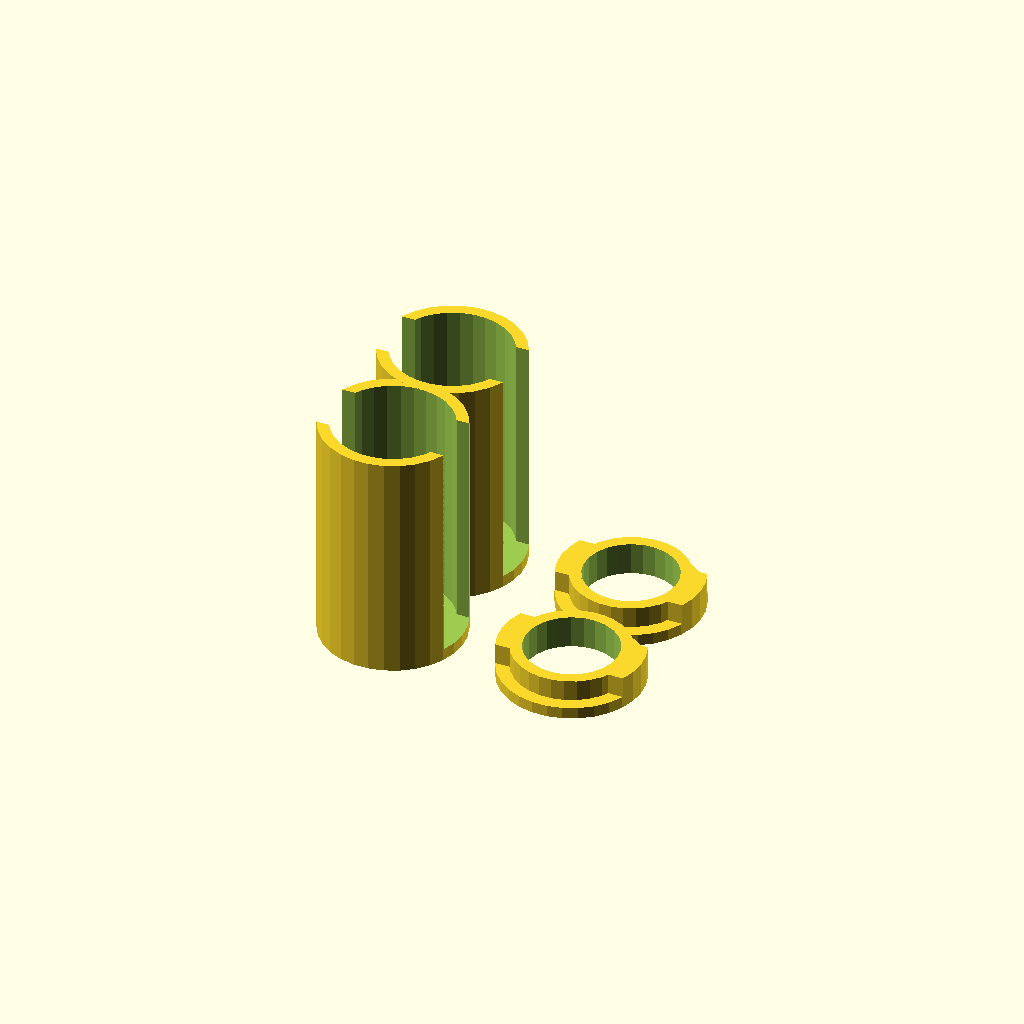
Cell 1: rendered with the file's own defaults.
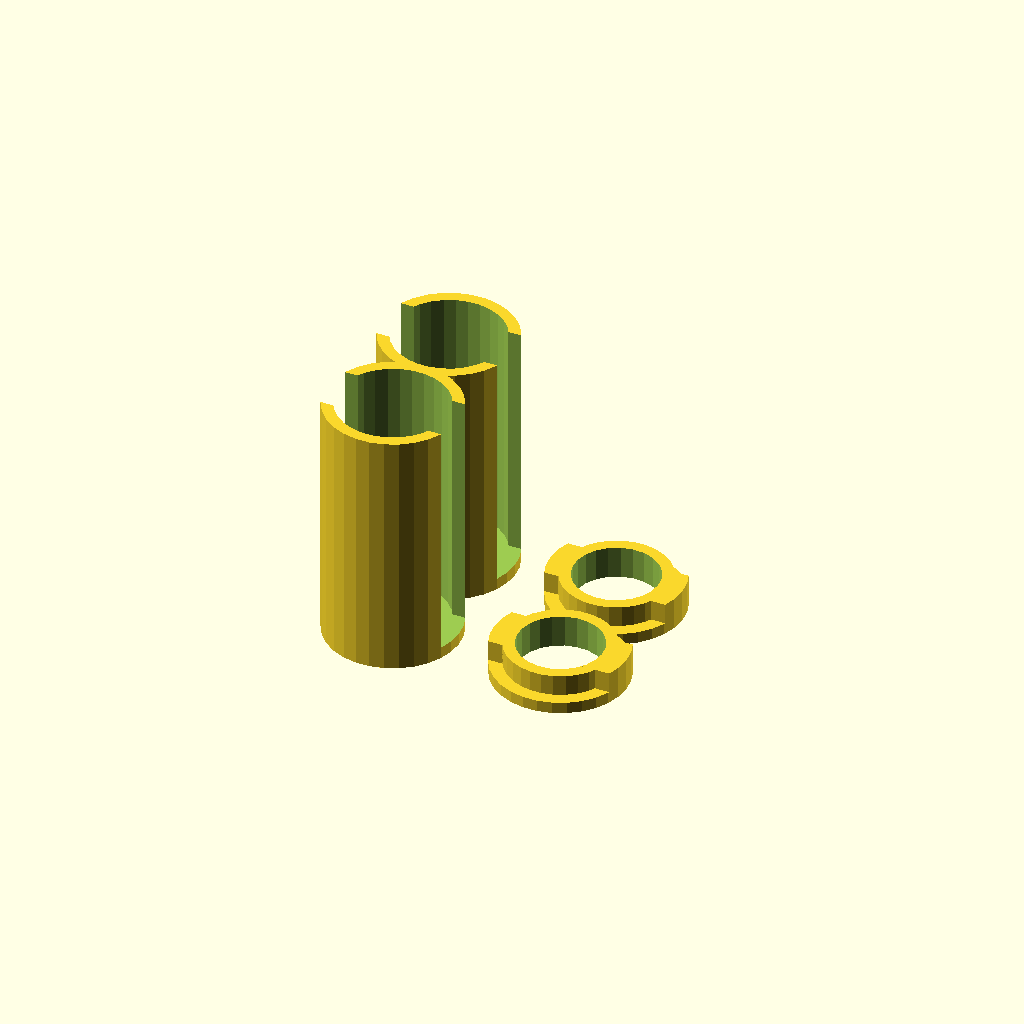
Cell 2: coin_type = 1 (everything else at default).
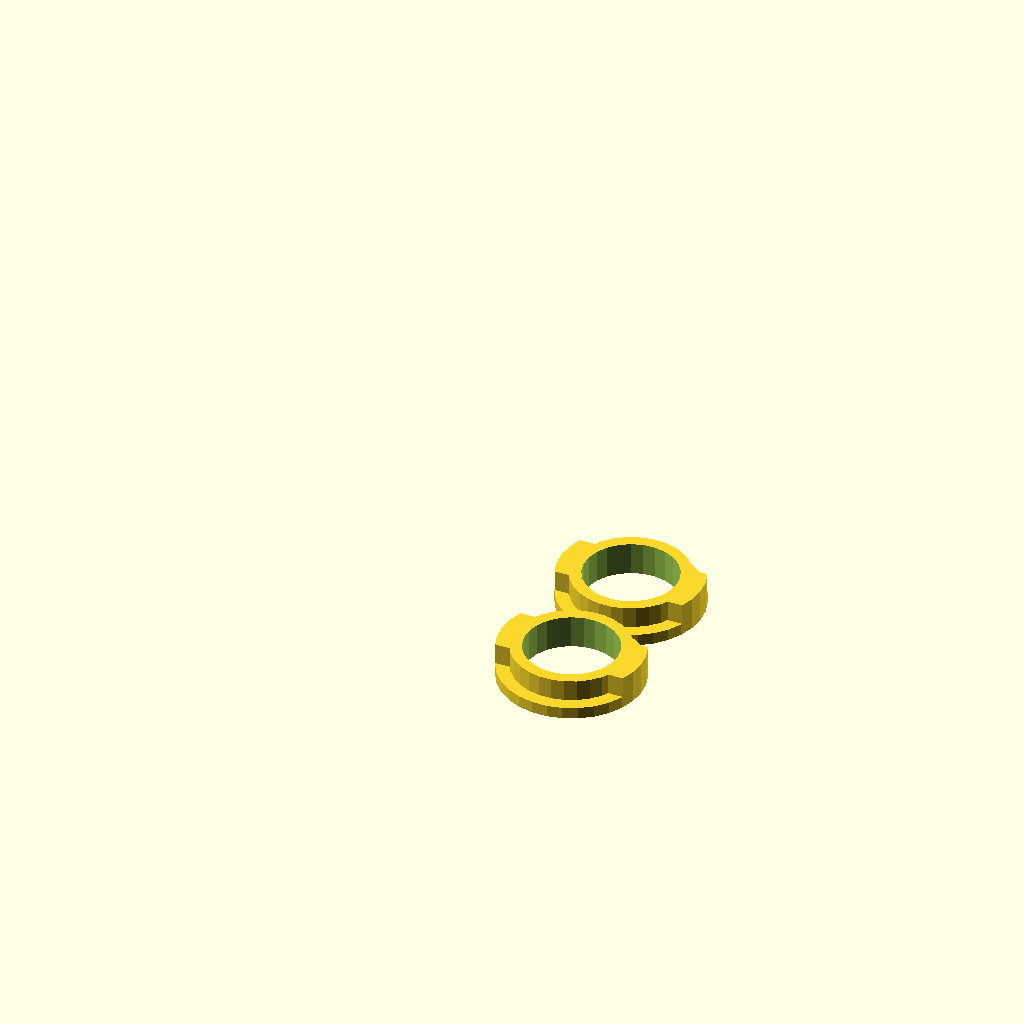
Cell 3 — generate_tube set to 0, the other parameters unchanged.
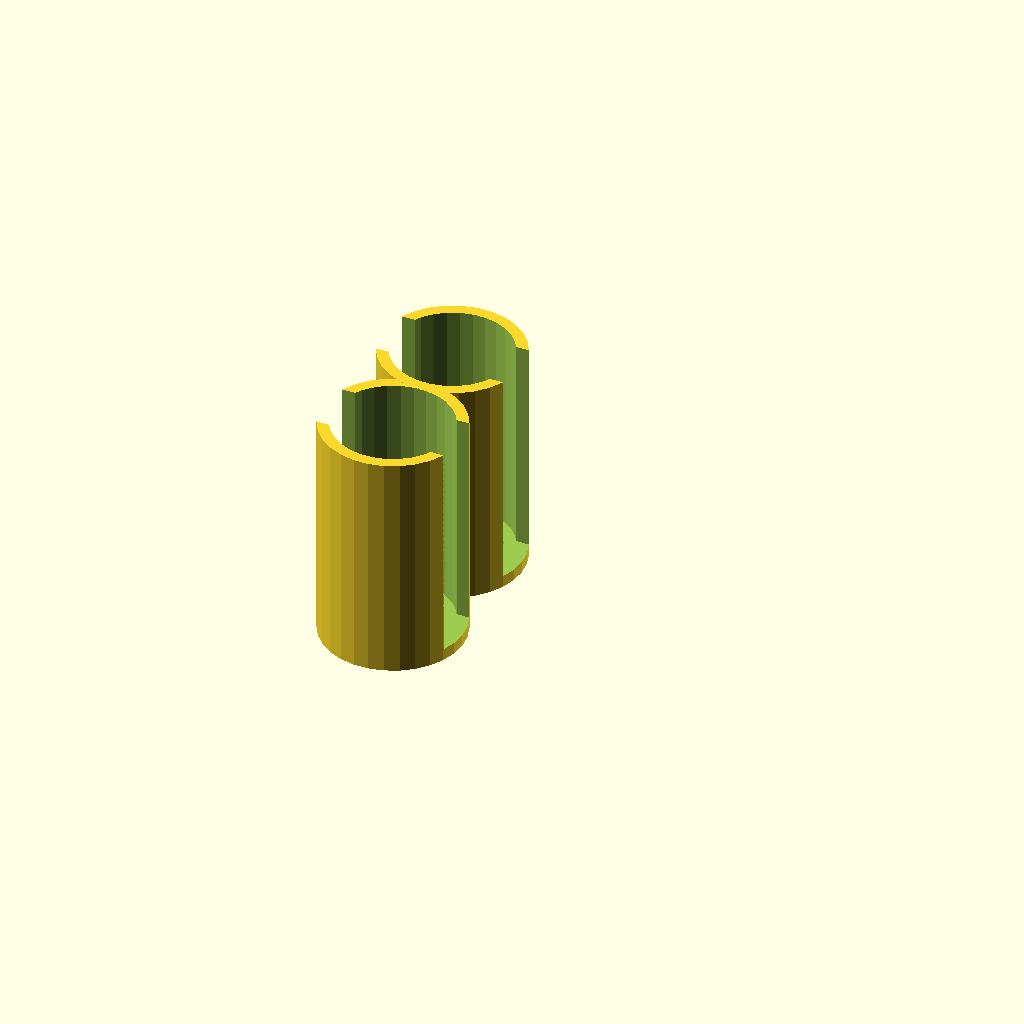
Cell 4: generate_cap = 0 (everything else at default).
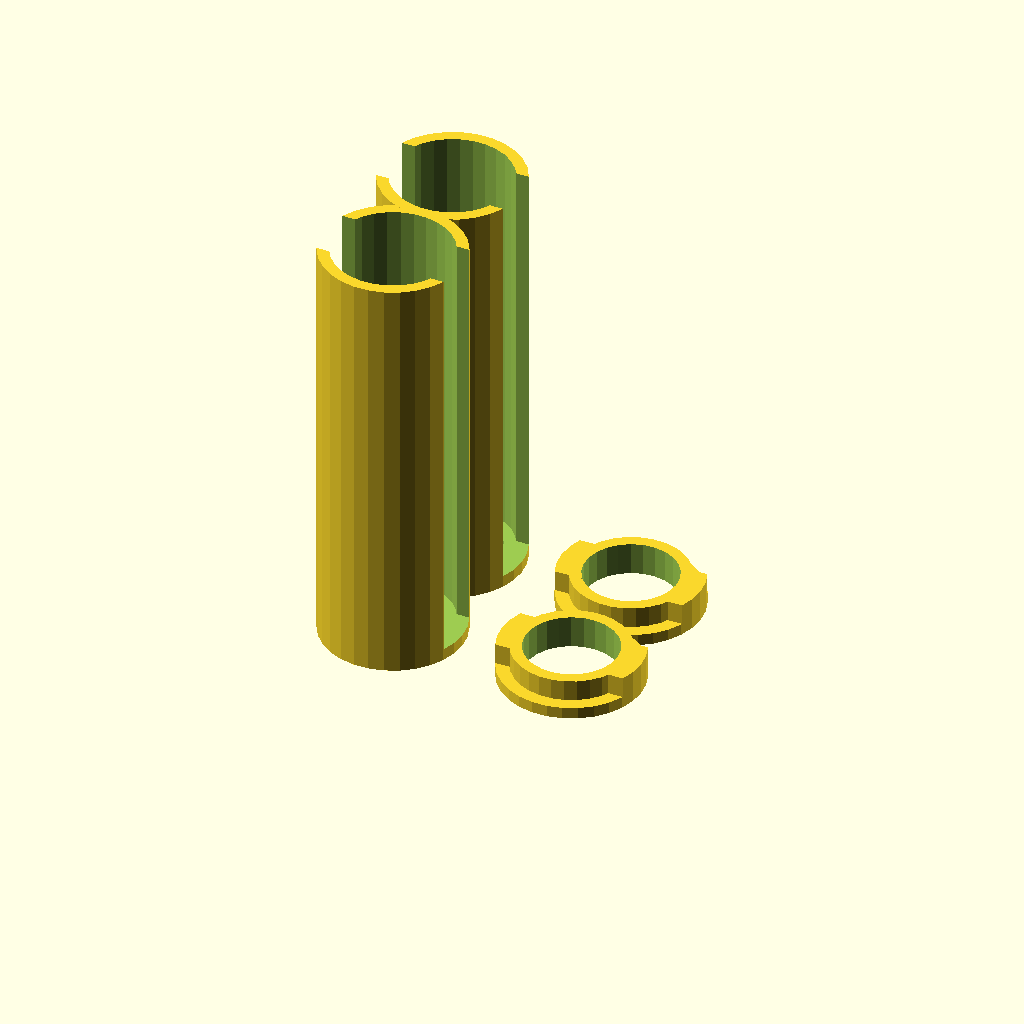
Cell 5: the same model with number_of_coins = 50.
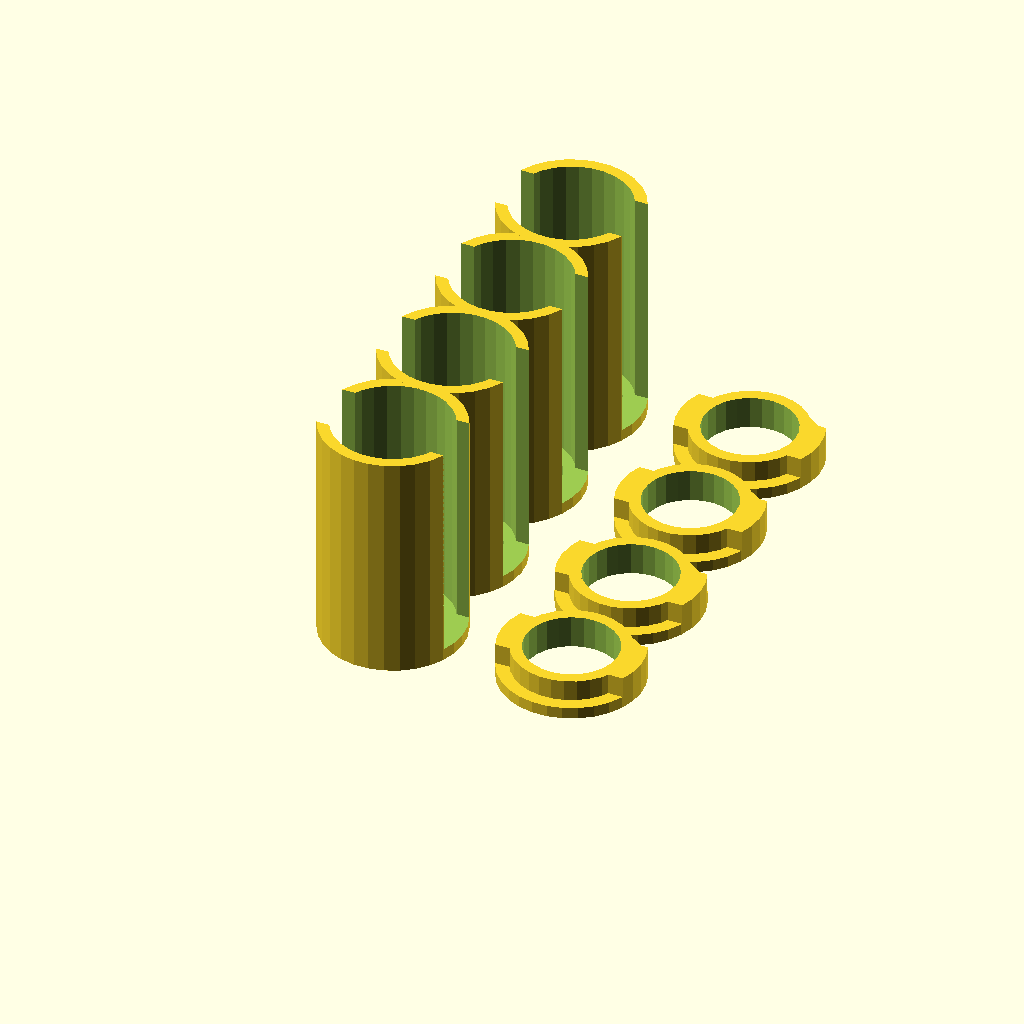
Cell 6: the same model with number_of_tubes = 4.
All cells are drawn from one camera (rotation 55°, 0°, 25°, orthographic, colour scheme Cornfield), so only the parameter changes between them.
The OpenSCAD source (inputs/thingiverse/thing-385325/10_20_KZT/uploads-cc-ec-0f-04-b5-coin_tube_1_3_1_kzt.scad):
/*
 * PARAMETRIC COIN TUBES + CAP
 * VERSION 1.3.1
 * last update: 02/12/13
 * design by newq 
 * mod kitwallace (thanks!)
 */

// 
// the generated tubes insides are 2 coins higher than the number of coins they fit

coin_type = 0; // [ 0:10 KZT, 1:20 KZT, 2:50 KZT,  3:100 KZT, 4:5 KZT, 5:1 KZT, 6:2 Euro cent, 7: 1 Euro cent, 8: 1 US Dollar, 9: 0.50 US Dollar, 10: 0.25 US Dollar, 11: 0.10 US Dollar, 12: 0.05 US Dollar, 13: 0.01 US Dollar, 14: 2 Canadian Dollar, 15: 1 Canadian Dollar, 16: 0.50 Canadian Dollar, 17: 0.25 Canadian Dollar, 18: 0.10 Canadian Dollar, 19: 0.05 Canadian Dollar, 20: 0.01 Canadian Dollar]

// how many stacked coins should fit in a tube
number_of_coins = 25; 
number_of_tubes = 2; 

// Do you want to print the tubes?
generate_tube = 1; // [1:Yes, 0:No] 
// Do you want a cap to close the tube?
generate_cap = 1; // [1:Yes, 0:No] 
// thickness of wall and bottom (mm)
tube_wall = 2;  
// clearance from coin to wall of tube (mm) 
clearance = 0.4;
// if the cap fits too tight you might decrease slightly
fudge_factor = 0.975; 

// NOTHING TO SEE HERE :)

// coin data - name, diameter, height
coins = [ 
              ["10 KZT", 19.6, 1.35], 
              ["20 KZT", 18.3, 1.5],
              ["50 KZT", 23, 1.6],
              ["100 KZT", 24.5, 1.8],
              ["5 KZT", 17.3, 1.35],
              ["1 KZT", 15, 1.3],
              ["2 Euro cents", 18.75, 1.67],
              ["1 Euro cents", 16.25, 1.67],
              ["1 US Dollar", 26.50, 2.00],
              ["0.50 US Dollar", 30.61, 2.15],
              ["0.25 US Dollar", 24.26, 1.75],
              ["0.10 US Dollar", 17.91, 1.35],
              ["0.05 US Dollar", 21.21, 1.95],
              ["0.01 US Dollar", 19.05, 1.55],
              ["2 Canadian Dollar", 28.00, 1.80],
              ["1 Canadian Dollar", 26.50, 1.75],
              ["0.50 Canadian Dollar", 27.13, 1.95],
              ["0.25 Canadian Dollar", 23.88, 1.58],
              ["0.10 Canadian Dollar", 18.03, 1.22],
              ["0.05 Canadian Dollar", 21.2, 1.76],
              ["0.01 Canadian Dollar", 19.05, 1.45]
            ];

coin_diameter = coins[coin_type][1];
coin_height = coins[coin_type][2];

// generating the tubes
if (generate_tube) {
  assign(cyl_inner_h = (coin_height * number_of_coins) + (4 * tube_wall),
             cyl_inner_r = (coin_diameter / 2) + clearance,

             cyl_outer_h = (coin_height * number_of_coins) + (3 * tube_wall),
             cyl_outer_r = (coin_diameter / 2) + tube_wall + clearance,

             cutout_x = coin_diameter + (4 * tube_wall),
             cutout_y = (coin_diameter / 2),
             cutout_z = (coin_height * number_of_coins) + (3 * tube_wall)
             )


  for (z = [0 : (number_of_tubes-1)]){

	translate (v = [0, z * (cyl_outer_r * 2 - tube_wall), 0]){
		difference(){	
			difference(){
				difference() {
					// outer tube
					cylinder(h = cyl_outer_h, r = cyl_outer_r);
					// inner tube
					translate(v = [0, 0, tube_wall]) {
						cylinder(h = cyl_inner_h, r = cyl_inner_r);
					}
				}
				// round bottom cutout
				translate (v = [0, 0, ((cutout_z / 2) + tube_wall)]){
					cube(size = [cutout_x, cutout_y, cutout_z], center = true);
				}
			}
			// cutout
			translate (v = [0, 0, -tube_wall]){
				cylinder(h = (cyl_inner_h + tube_wall), r = (cyl_inner_r - tube_wall));
			}
		}
   }
}

}

// generating the tube tops

if (generate_cap) {
   assign (cyl_inner_h = 3*tube_wall - clearance,
               cyl_inner_r = ((coin_diameter / 2) + clearance) * fudge_factor,

               cyl_outer_h = tube_wall,
               cyl_outer_r = (coin_diameter / 2) + tube_wall + clearance,

               cutout_x = coin_diameter + (4 * tube_wall),
               cutout_y = (coin_diameter / 2) * fudge_factor,
               cutout_z = 3*tube_wall - clearance
             )
    translate([1.5 * coin_diameter + tube_wall, 0, 0]){
	for (z = [0 : (number_of_tubes-1)]){
		
		translate (v = [0, z * (cyl_outer_r * 2 - tube_wall), 0]){
			difference(){
				union(){		
					cylinder(h = cyl_outer_h, r = cyl_outer_r);
					cylinder(h = cyl_inner_h, r = cyl_inner_r);
				
					intersection(){
						translate([0,0,cutout_z/2]){
							cube(size = [cutout_x, cutout_y, cutout_z], center = true);
						}
						cylinder(h = cyl_outer_h+10, r = cyl_outer_r);
					}
				}
				
				translate([0,0,-(cyl_inner_h /2)]){
					cylinder(h = cyl_inner_h *2, r = cyl_inner_r - tube_wall);
				}			
			}		
		}
	}	
}
}
Parameter table extracted from the source (name, type, default, range or options):
coin_type: number, default 0, options 0, 1, 2, 3, 4, 5, 6, 7, 8, 9, 10, 11, 12, 13, 14, 15, 16, 17, 18, 19, 20
number_of_coins: number, default 25
number_of_tubes: number, default 2
generate_tube: number, default 1, options 1, 0
generate_cap: number, default 1, options 1, 0
tube_wall: number, default 2
clearance: number, default 0.4
fudge_factor: number, default 0.975
